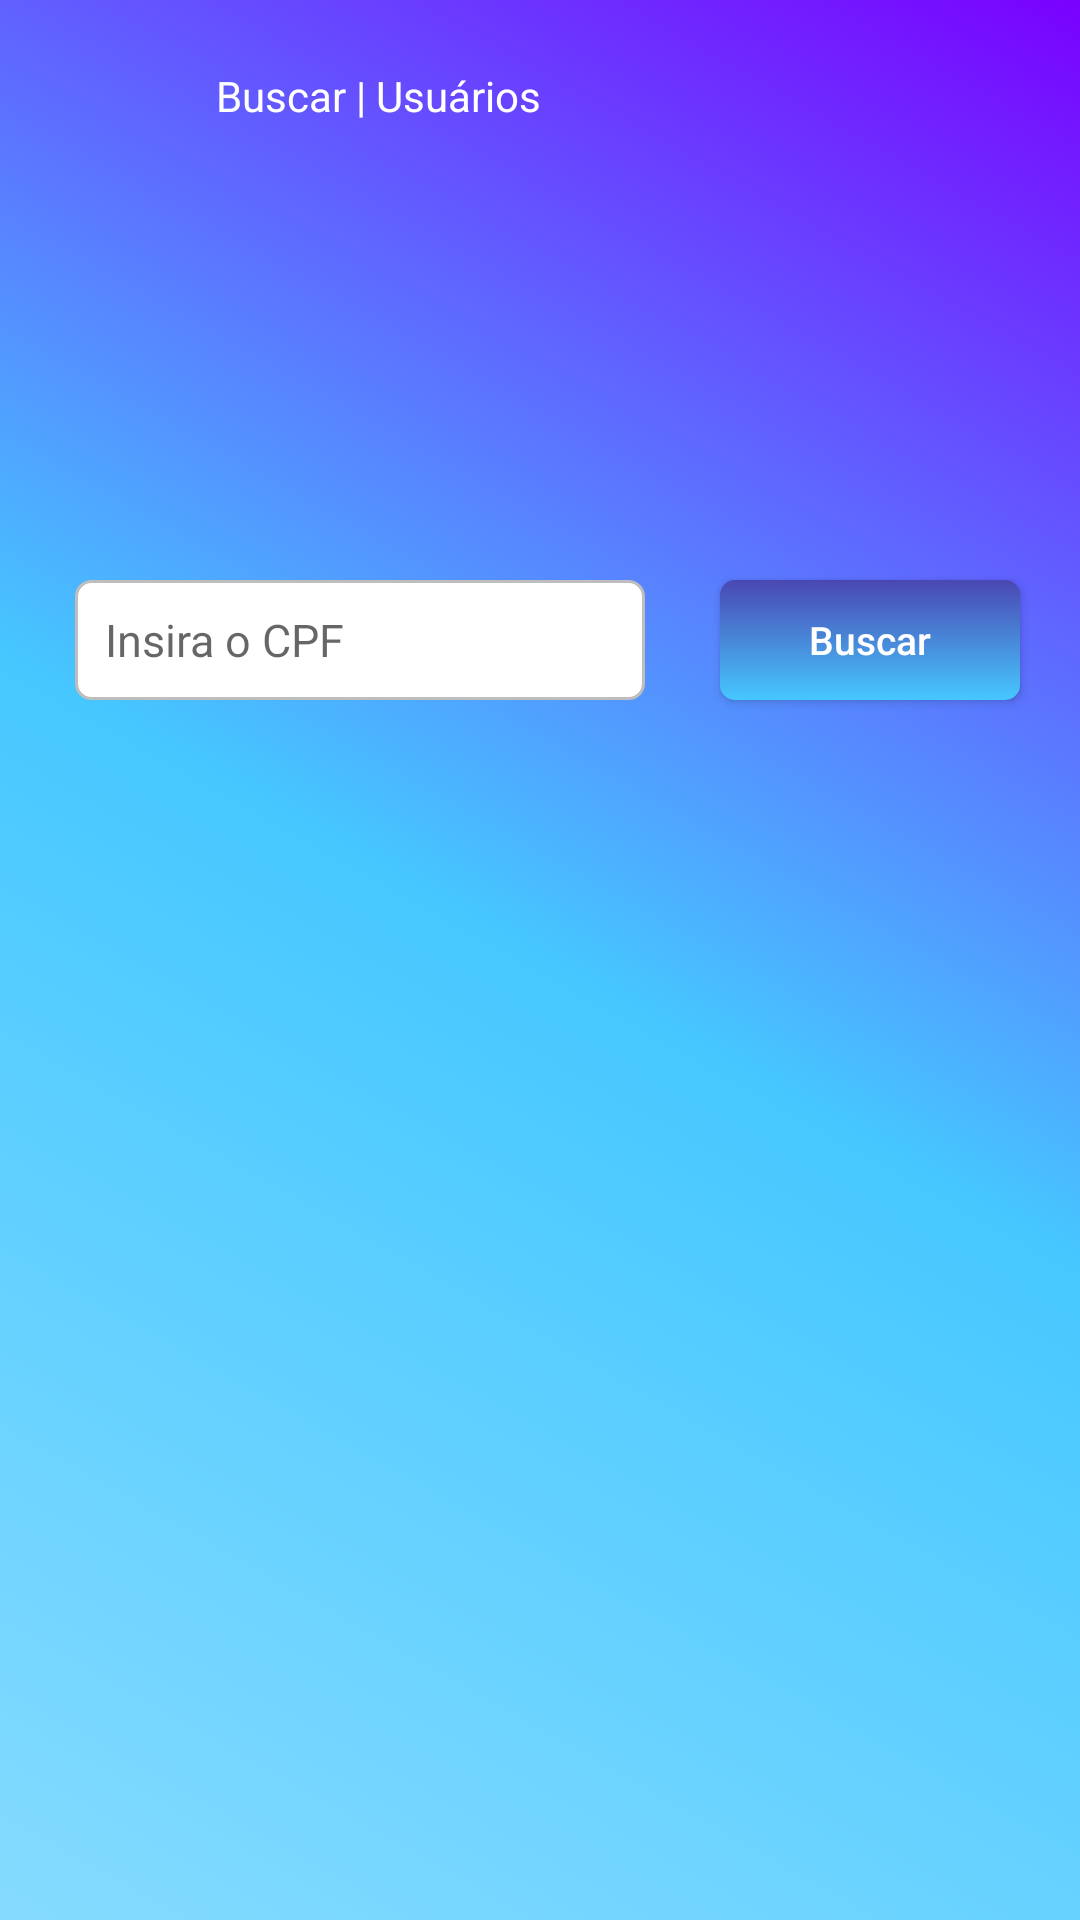

Android layout source for this screen:
<!-- AndroidManifest.xml: application theme Theme.JfinderMobile -->
<!-- res/layout/activity_usuario_buscar.xml -->
<?xml version="1.0" encoding="utf-8"?>
<androidx.constraintlayout.widget.ConstraintLayout
    xmlns:app2="http://schemas.android.com/apk/res-auto"
    xmlns:tools="http://schemas.android.com/tools"
    xmlns:android="http://schemas.android.com/apk/res/android"
    android:layout_width="match_parent"
    android:layout_height="match_parent"
    android:background="@drawable/backgroud2"
    android:fillViewport="true"
    tools:context=".UsuarioBuscar">

    <ImageView
        android:id="@+id/logo"
        android:layout_width="72dp"
        android:layout_height="64dp"
        android:contentDescription="@string/todo"
        android:src="@drawable/buscarusuario"
        app2:layout_constraintBottom_toBottomOf="parent"
        app2:layout_constraintEnd_toEndOf="parent"
        app2:layout_constraintHorizontal_bias="0.0"
        app2:layout_constraintStart_toStartOf="parent"
        app2:layout_constraintTop_toTopOf="parent"
        app2:layout_constraintVertical_bias="0.0" />

    <TextView
        android:id="@+id/textView"
        android:layout_width="128dp"
        android:layout_height="23dp"
        android:text="@string/BuscarLogo"
        android:textColor="@color/white"
        app2:layout_constraintBottom_toBottomOf="parent"
        app2:layout_constraintEnd_toEndOf="parent"
        app2:layout_constraintHorizontal_bias="0.0"
        app2:layout_constraintStart_toEndOf="@+id/logo"
        app2:layout_constraintTop_toTopOf="parent"
        app2:layout_constraintVertical_bias="0.036" />




   


    <ListView
        android:id="@+id/lista"
        android:layout_width="316dp"
        android:layout_height="131dp"
        android:layout_marginStart="10dp"
        android:layout_marginTop="320dp"
        android:layout_marginEnd="10dp"
        app2:layout_constraintEnd_toEndOf="parent"
        app2:layout_constraintHorizontal_bias="0.492"
        app2:layout_constraintStart_toStartOf="parent"
        app2:layout_constraintTop_toTopOf="parent" />

    <EditText
        android:id="@+id/cpf_editText"
        style="@style/Edit_Text_Compact_CPF"
        android:layout_marginStart="20dp"
        android:hint="@string/cpf2"
        android:inputType="number"
        android:maxLength="11"
        app2:layout_constraintBottom_toBottomOf="parent"
        app2:layout_constraintEnd_toStartOf="@+id/botao_buscar"
        app2:layout_constraintHorizontal_bias="0.17"
        app2:layout_constraintStart_toStartOf="parent"
        app2:layout_constraintTop_toTopOf="parent"
        app2:layout_constraintVertical_bias="0.305" />

    <androidx.appcompat.widget.AppCompatButton
        android:id="@+id/botao_buscar"
        style="@style/botoes"
        android:layout_marginEnd="20dp"
        android:onClick="btnbuscar"
        android:text="@string/buscar"
        app2:layout_constraintBottom_toBottomOf="parent"
        app2:layout_constraintEnd_toEndOf="parent"
        app2:layout_constraintTop_toTopOf="parent"
        app2:layout_constraintVertical_bias="0.305"
        tools:ignore="OnClick" />


</androidx.constraintlayout.widget.ConstraintLayout>
<!-- resources referenced by this layout -->
<resources>
  <color name="white">#FFFFFFFF</color>
  <!-- drawable backgroud2 (drawable) -->
  <?xml version="1.0" encoding="utf-8"?>
  <shape xmlns:android="http://schemas.android.com/apk/res/android">
  
      <gradient
          android:startColor="@color/azul_claro"
          android:centerColor="@color/azul"
          android:endColor="@color/roxo"
          android:angle="45"
          />
  
  </shape>
  <string name="BuscarLogo">Buscar | Usuários</string>
  <string name="buscar">Buscar</string>
  <string name="cargo">Cargo</string>
  <string name="cpf">CPF</string>
  <string name="cpf2">Insira o CPF</string>
  <string name="nome">Nome</string>
  <string name="sobrenome">Sobrenome</string>
  <string name="todo">TODO</string>
  <style name="Edit_Text_Compact_CPF">
          <item name="android:layout_width">190dp</item>
          <item name="android:layout_height">40dp</item>
          <item name="android:background">@drawable/edit_text</item>
          <item name="android:padding">10dp</item>
          <item name="android:maxLength">11</item> 
          <item name="android:textSize">15sp</item>
          <item name="android:textColor">@color/black</item>
          <item name="android:layout_marginLeft">40dp</item>
          <item name="android:layout_marginRight">40dp</item>
          <item name="android:layout_marginTop">15dp</item>
      </style>
  <style name="No_Edit_Text">
          <item name="android:layout_width">244dp</item>
          <item name="android:layout_height">27dp</item>
          <item name="android:maxLength">300</item> 
          <item name="android:textSize">16sp</item>
          <item name="android:drawablePadding">8dp</item>
          <item name="android:textColor">@color/white</item>
      </style>
  <style name="botoes">
          <item name="android:layout_width">100dp</item>
          <item name="android:layout_height">40dp</item>
          <item name="android:layout_marginLeft">110dp</item>
          <item name="android:layout_marginRight">110dp</item>
          <item name="android:layout_marginTop">15dp</item>
          <item name="android:textColor">@color/white</item>
          <item name="android:textSize">13sp</item>
          <item name="android:textAllCaps">false</item>
          <item name="android:background">@drawable/entrar_button</item>
      </style>
  <style name="Theme.JfinderMobile" parent="Theme.MaterialComponents.DayNight.DarkActionBar">
          
          <item name="colorPrimary">@color/purple_500</item>
          <item name="colorPrimaryVariant">@color/black</item>
          <item name="colorOnPrimary">@color/white</item>
          
          <item name="colorSecondary">@color/teal_200</item>
          <item name="colorSecondaryVariant">@color/teal_700</item>
          <item name="colorOnSecondary">@color/black</item>
          
          <item name="android:statusBarColor" tools:targetApi="l">?attr/colorPrimaryVariant</item>
          
      </style>
  <color name="azul_claro">#85dbff</color>
  <color name="azul">#46C8FF</color>
  <color name="roxo">#7901FF</color>
  <!-- drawable edit_text (drawable) -->
  <?xml version="1.0" encoding="utf-8"?>
  <shape xmlns:android="http://schemas.android.com/apk/res/android">
  
      <solid android:color="@color/white"/>
      <corners android:radius="5dp"/>
      <stroke android:color="@color/gray" android:width="1dp"/>
  
  </shape>
  <color name="black">#FF000000</color>
  <!-- drawable entrar_button (drawable) -->
  <?xml version="1.0" encoding="utf-8"?>
  <shape xmlns:android="http://schemas.android.com/apk/res/android">
  
      <gradient
          android:startColor="@color/azul"
          android:endColor="@color/dazzled_Blue"
          android:angle="90"
          />
      
      
      <corners android:radius="5dp"/>
  
  
  </shape>
  <color name="purple_500">#FF6200EE</color>
  <color name="teal_200">#FF03DAC5</color>
  <color name="teal_700">#FF018786</color>
  <color name="gray">#bdbebd</color>
  <color name="dazzled_Blue">#4a47b2</color>
</resources>
